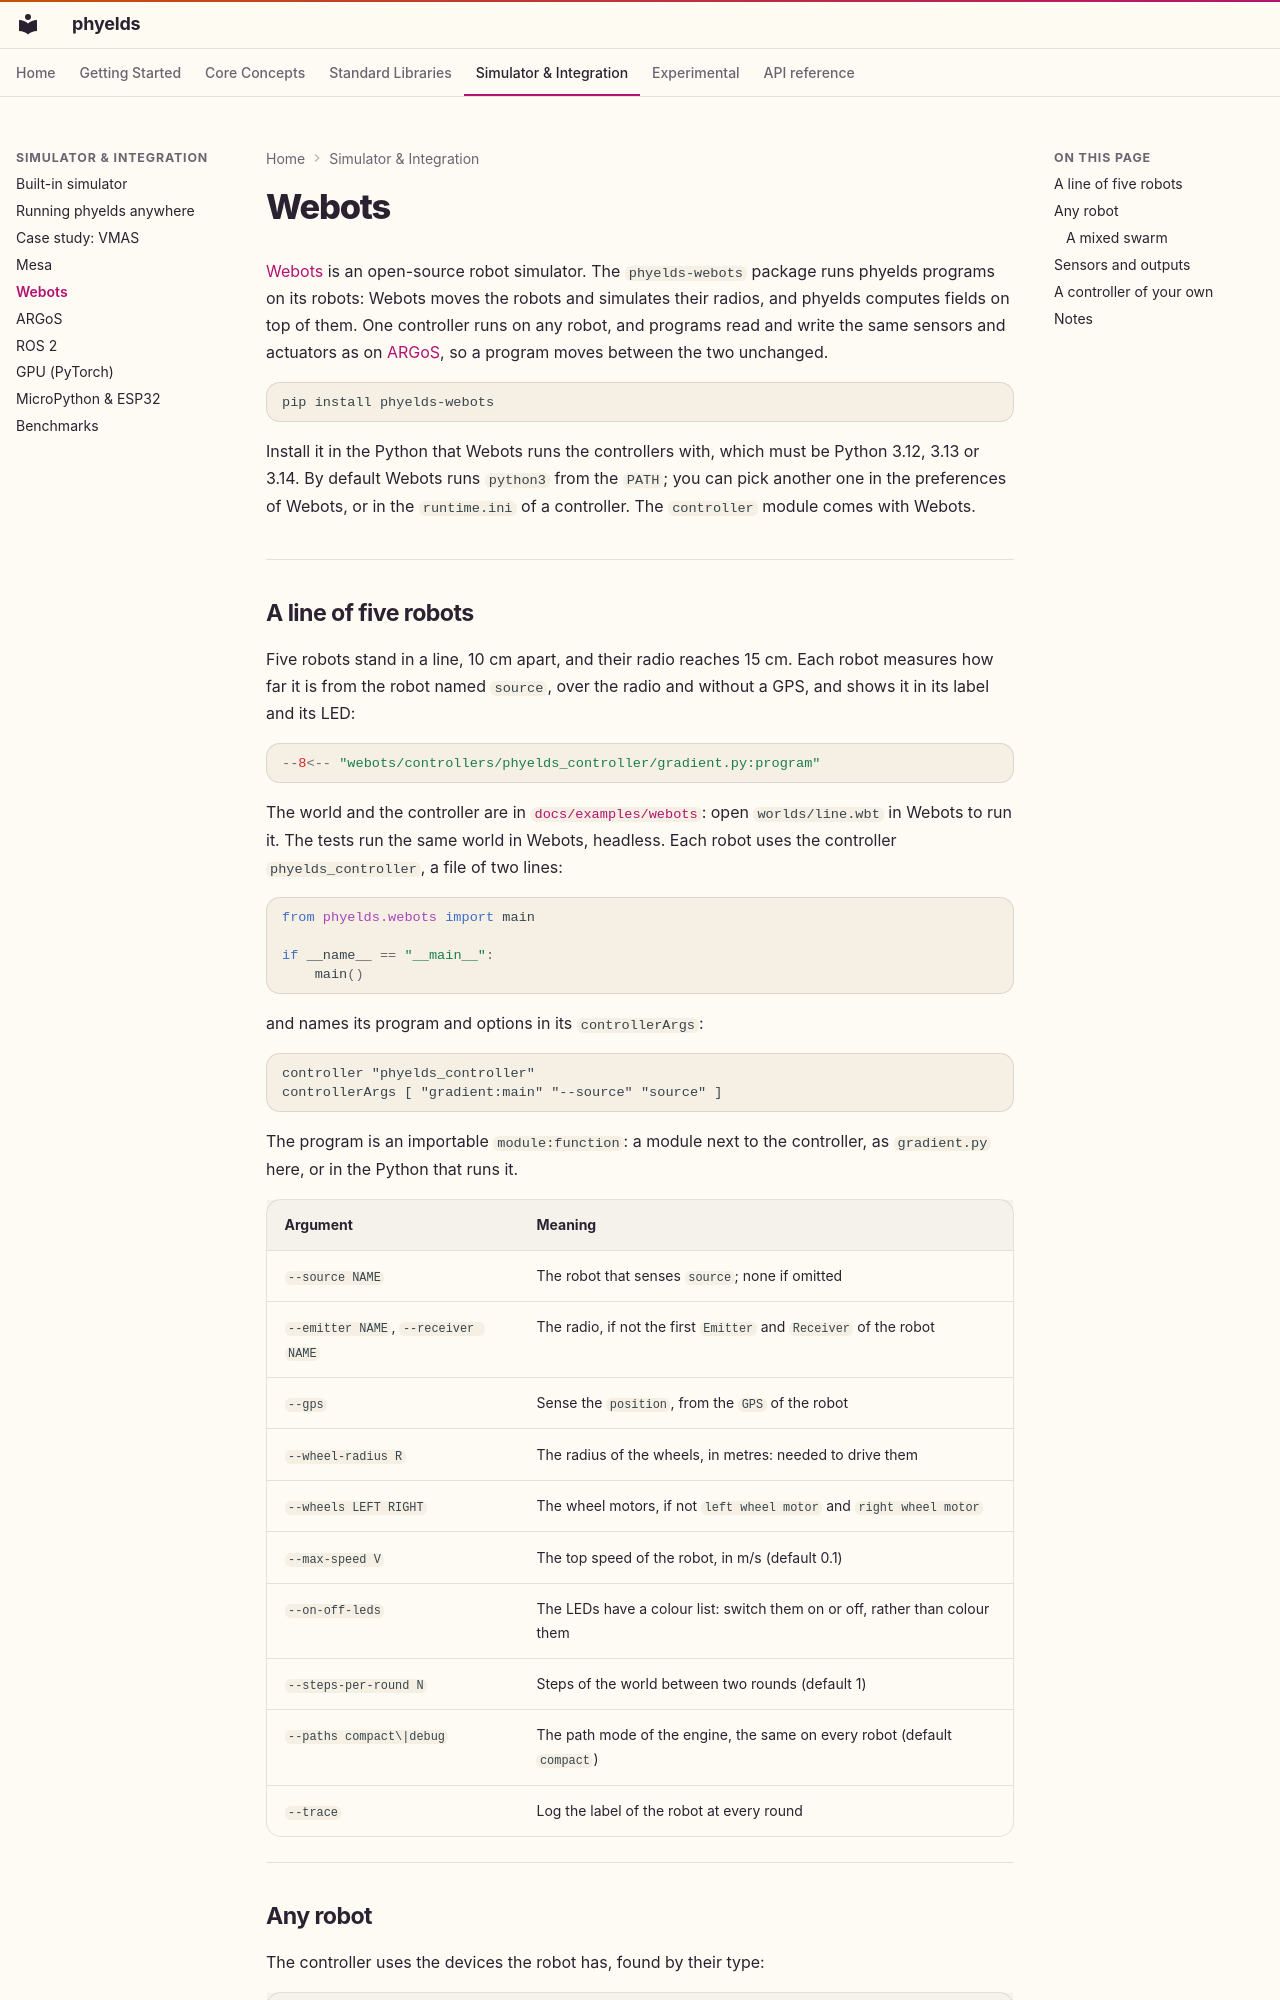

repository: phyelds/phyelds · page: integration/webots/index.html · generator: mkdocs

# Webots

[Webots](https://cyberbotics.com) is an open-source robot simulator. The `phyelds-webots`
package runs phyelds programs on its robots: Webots moves the robots and simulates their
radios, and phyelds computes fields on top of them. One controller runs on any robot, and
programs read and write the same sensors and actuators as on [ARGoS](argos.md), so a
program moves between the two unchanged.

```bash
pip install phyelds-webots
```

Install it in the Python that Webots runs the controllers with, which must be Python 3.12,
3.13 or 3.14. By default Webots runs `python3` from the `PATH`; you can pick another one in the
preferences of Webots, or in the `runtime.ini` of a controller. The `controller` module
comes with Webots.

---

## A line of five robots

Five robots stand in a line, 10 cm apart, and their radio reaches 15 cm. Each robot
measures how far it is from the robot named `source`, over the radio and without a GPS,
and shows it in its label and its LED:

```python
--8<-- "webots/controllers/phyelds_controller/gradient.py:program"
```

The world and the controller are in
[`docs/examples/webots`](https://github.com/phyelds/phyelds/tree/master/docs/examples/webots):
open `worlds/line.wbt` in Webots to run it. The tests run the same world in Webots,
headless. Each robot uses the controller `phyelds_controller`, a file of two lines:

```python
from phyelds.webots import main

if __name__ == "__main__":
    main()
```

and names its program and options in its `controllerArgs`:

```
controller "phyelds_controller"
controllerArgs [ "gradient:main" "--source" "source" ]
```

The program is an importable `module:function`: a module next to the controller, as
`gradient.py` here, or in the Python that runs it.

| Argument | Meaning |
|---|---|
| `--source NAME` | The robot that senses `source`; none if omitted |
| `--emitter NAME`, `--receiver NAME` | The radio, if not the first `Emitter` and `Receiver` of the robot |
| `--gps` | Sense the `position`, from the `GPS` of the robot |
| `--wheel-radius R` | The radius of the wheels, in metres: needed to drive them |
| `--wheels LEFT RIGHT` | The wheel motors, if not `left wheel motor` and `right wheel motor` |
| `--max-speed V` | The top speed of the robot, in m/s (default 0.1) |
| `--on-off-leds` | The LEDs have a colour list: switch them on or off, rather than colour them |
| `--steps-per-round N` | Steps of the world between two rounds (default 1) |
| `--paths compact\|debug` | The path mode of the engine, the same on every robot (default `compact`) |
| `--trace` | Log the label of the robot at every round |

---
